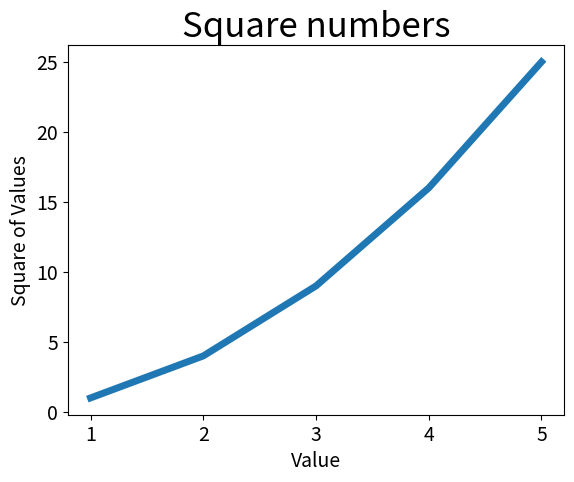

This figure's Python source:
import matplotlib.pyplot as plt

input_values = [1, 2, 3, 4, 5]
squares = [1, 4, 9, 16, 25]
plt.plot(input_values, squares, linewidth = 5)
plt.title('Square numbers', fontsize=25)
plt.xlabel('Value', fontsize=14)
plt.ylabel('Square of Values', fontsize=14)
plt.tick_params(axis='both', labelsize=14)
plt.show()
